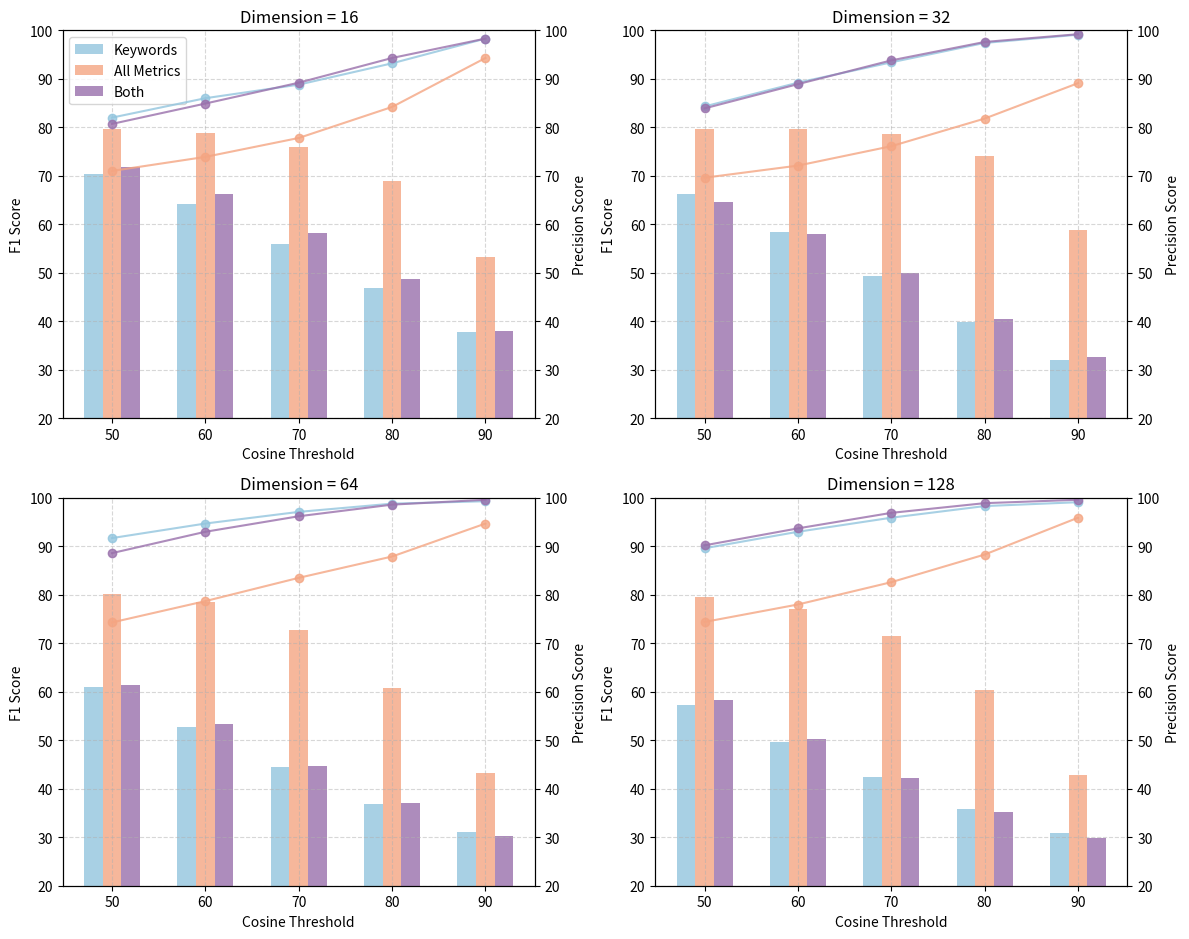

Recreate this plot in Python. (Note: this script raises an exception after producing the figure.)
import matplotlib.pyplot as plt
import numpy as np

# 维度
dimensions = [16, 32, 64, 128]

# 余弦相似度阈值
cosine_values = np.array([50, 60, 70, 80, 90])

# 生成不同维度的 F1 Scores 和 Trend Scores
data = {
    16: {
        "f1_both": np.array([71.8, 66.2, 58.1, 48.8, 37.9]),
        "f1_keywords": np.array([70.4, 64.1, 56, 46.9, 37.7]),
        "f1_metrics": np.array([79.7, 78.9, 75.9, 69, 53.3]),
        "precision_both": np.array([80.7, 84.9, 89.2, 94.3, 98.3]),
        "precision_keywords": np.array([82, 86, 88.8, 93.2, 98.3]),
        "precision_metrics": np.array([71, 73.9, 77.8, 84.2, 94.3]),
    },
    32: {
        "f1_both": np.array([64.6, 58, 50, 40.4, 32.6]),
        "f1_keywords": np.array([66.3, 58.5, 49.4, 39.9, 32]),
        "f1_metrics": np.array([79.7, 79.6, 78.6, 74.1, 58.9]),
        "precision_both": np.array([83.9, 88.9, 93.8, 97.6, 99.2]),
        "precision_keywords": np.array([84.3, 89.2, 93.4, 97.4, 99.1]),
        "precision_metrics": np.array([69.6, 72.1, 76.1, 81.8, 89.1]),
    },
    64: {
        "f1_both": np.array([61.3, 53.3, 44.7, 37, 30.3]),
        "f1_keywords": np.array([61, 52.7, 44.5, 36.9, 31.1]),
        "f1_metrics": np.array([80.1, 78.5, 72.8, 60.8, 43.2]),
        "precision_both": np.array([88.6, 93, 96.2, 98.6, 99.6]),
        "precision_keywords": np.array([91.7, 94.7, 97.1, 98.8, 99.3]),
        "precision_metrics": np.array([74.3, 78.7, 83.5, 87.9, 94.7]),
    },
    128: {
        "f1_both": np.array([58.4, 50.3, 42.2, 35.2, 29.8]),
        "f1_keywords": np.array([57.3, 49.6, 42.5, 35.8, 30.9]),
        "f1_metrics": np.array([79.6, 77.1, 71.5, 60.3, 42.8]),
        "precision_both": np.array([90.2, 93.7, 96.9, 98.9, 99.6]),
        "precision_keywords": np.array([89.6, 93, 95.9, 98.3, 99.1]),
        "precision_metrics": np.array([74.4, 78, 82.6, 88.3, 95.9]),
    },
}

# 创建子图
fig, axes = plt.subplots(2, 2, figsize=(12, 10))
# fig.suptitle("Performance Metrics Across Dimensions", fontsize=16)

# 颜色定义
colors = {'keywords': '#92c5de', 'metrics': '#f4a582', 'both': '#9970ab'}

# 遍历每个维度的子图
for ax, dim in zip(axes.flatten(), dimensions):
    ax2 = ax.twinx()  # 双Y轴

    # 柱状图
    width = 2
    ax.bar(cosine_values - width, data[dim]["f1_keywords"], width=2, label='Keywords', color=colors['keywords'], alpha=0.8)
    ax.bar(cosine_values, data[dim]["f1_metrics"], width=2, label='All Metrics', color=colors['metrics'], alpha=0.8)
    ax.bar(cosine_values + width, data[dim]["f1_both"], width=2, label='Both', color=colors['both'], alpha=0.8)


    # 折线图
    ax2.plot(cosine_values, data[dim]["precision_keywords"], marker='o', linestyle='-', color=colors['keywords'], alpha=0.8)
    ax2.plot(cosine_values, data[dim]["precision_metrics"], marker='o', linestyle='-', color=colors['metrics'], alpha=0.8)
    ax2.plot(cosine_values, data[dim]["precision_both"], marker='o', linestyle='-', color=colors['both'], alpha=0.8)


    # 坐标轴设置
    ax.set_xlabel('Cosine Threshold')
    ax.set_ylabel('F1 Score')
    ax2.set_ylabel('Precision Score')
    ax.set_title(f'Dimension = {dim}')
    ax.set_ylim(20, 100)
    ax2.set_ylim(20, 100)

    # 添加网格
    ax.grid(True, linestyle="--", alpha=0.5)

# 调整布局
fig.tight_layout(rect=[0, 0, 1, 0.95])

# 添加图例（只在一个子图中显示）
axes[0, 0].legend(loc='upper left')
# plt.savefig('./figures/performance_1.png', dpi=300, bbox_inches='tight')
plt.savefig('./figures/performance_1.png', dpi=300, bbox_inches='tight')

plt.show()
